Run: headless pygame with SDL's dummy video driver; simulated clock (each Clock.tick advances the game by its frame time, no real sleeping); random seed 0; keys injected as events and as key.get_pressed() state; no mouse input.
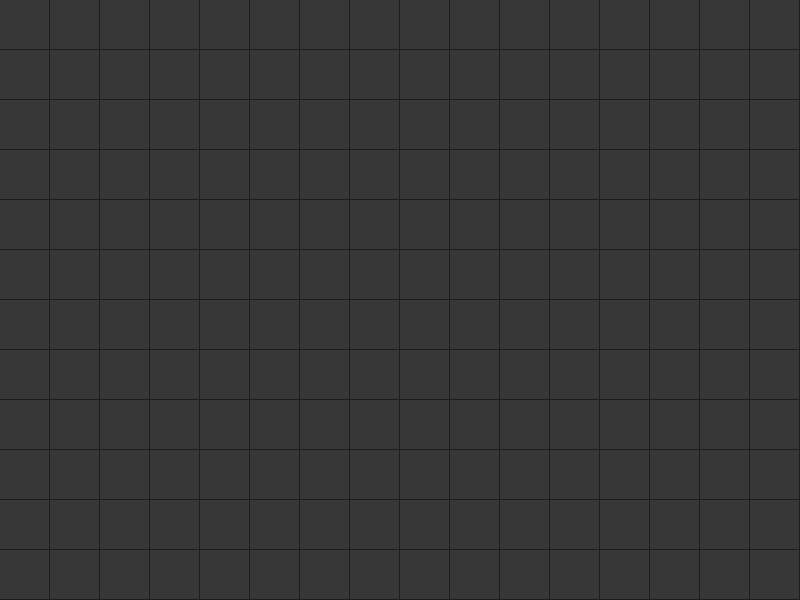
Frame 1 of 4 · flips 1–60 · no input
Frame 2 of 4 · flips 61–180 · tapped SPACE, RETURN · held RIGHT (→), D · screen unchanged from frame 1, image omitted
Frame 3 of 4 · flips 181–300 · held DOWN (↓), S · screen unchanged from frame 2, image omitted
Frame 4 of 4 · flips 301–420 · held LEFT (←), A, UP (↑), W · screen unchanged from frame 3, image omitted

The pygame program that drew these frames:

import pygame,sys

#starter pygame
pygame.init()

#definere variabler
window_width = 800
window_height = 600
node_size = 50
fps = 120
grey = (29, 29, 29)
light_grey = (55, 55, 55)
clock = pygame.time.Clock()

#opretter vindue
window = pygame.display.set_mode((window_width, window_height))
pygame.display.set_caption("Materiale Simulation")


#laver gitter klassen som skal holde styr på alle nodes i spillet
class Grid:
    def __init__(self,width,height,node_size):
        self.rows = height // node_size
        self.cols = width // node_size
        self.node_size = node_size
        self.nodes = [[None for _ in range(self.cols)] for _ in range(self.rows)]

    def draw(self,window):
        for row in range(self.rows):
            for col in range(self.cols):
                pygame.draw.rect(window, light_grey, (col * self.node_size, row * self.node_size, self.node_size-1, self.node_size-1))
grid = Grid(window_width, window_height, node_size)



#main loop
while True:
    #event handling
    #loops som tjekker for events, i dette tilfælde om brugeren har klikket på krydset for at lukke vinduet, og hvis det er tilfældet, så lukker programmet ned
    for event in pygame.event.get():
        if event.type == pygame.QUIT:
            pygame.quit()
            sys.exit()

    #update stuff

    #draw stuff
    window.fill(grey)
    grid.draw(window)   


    # opdaterer displayet og sætter fps
    pygame.display.flip()
    clock.tick(fps)
